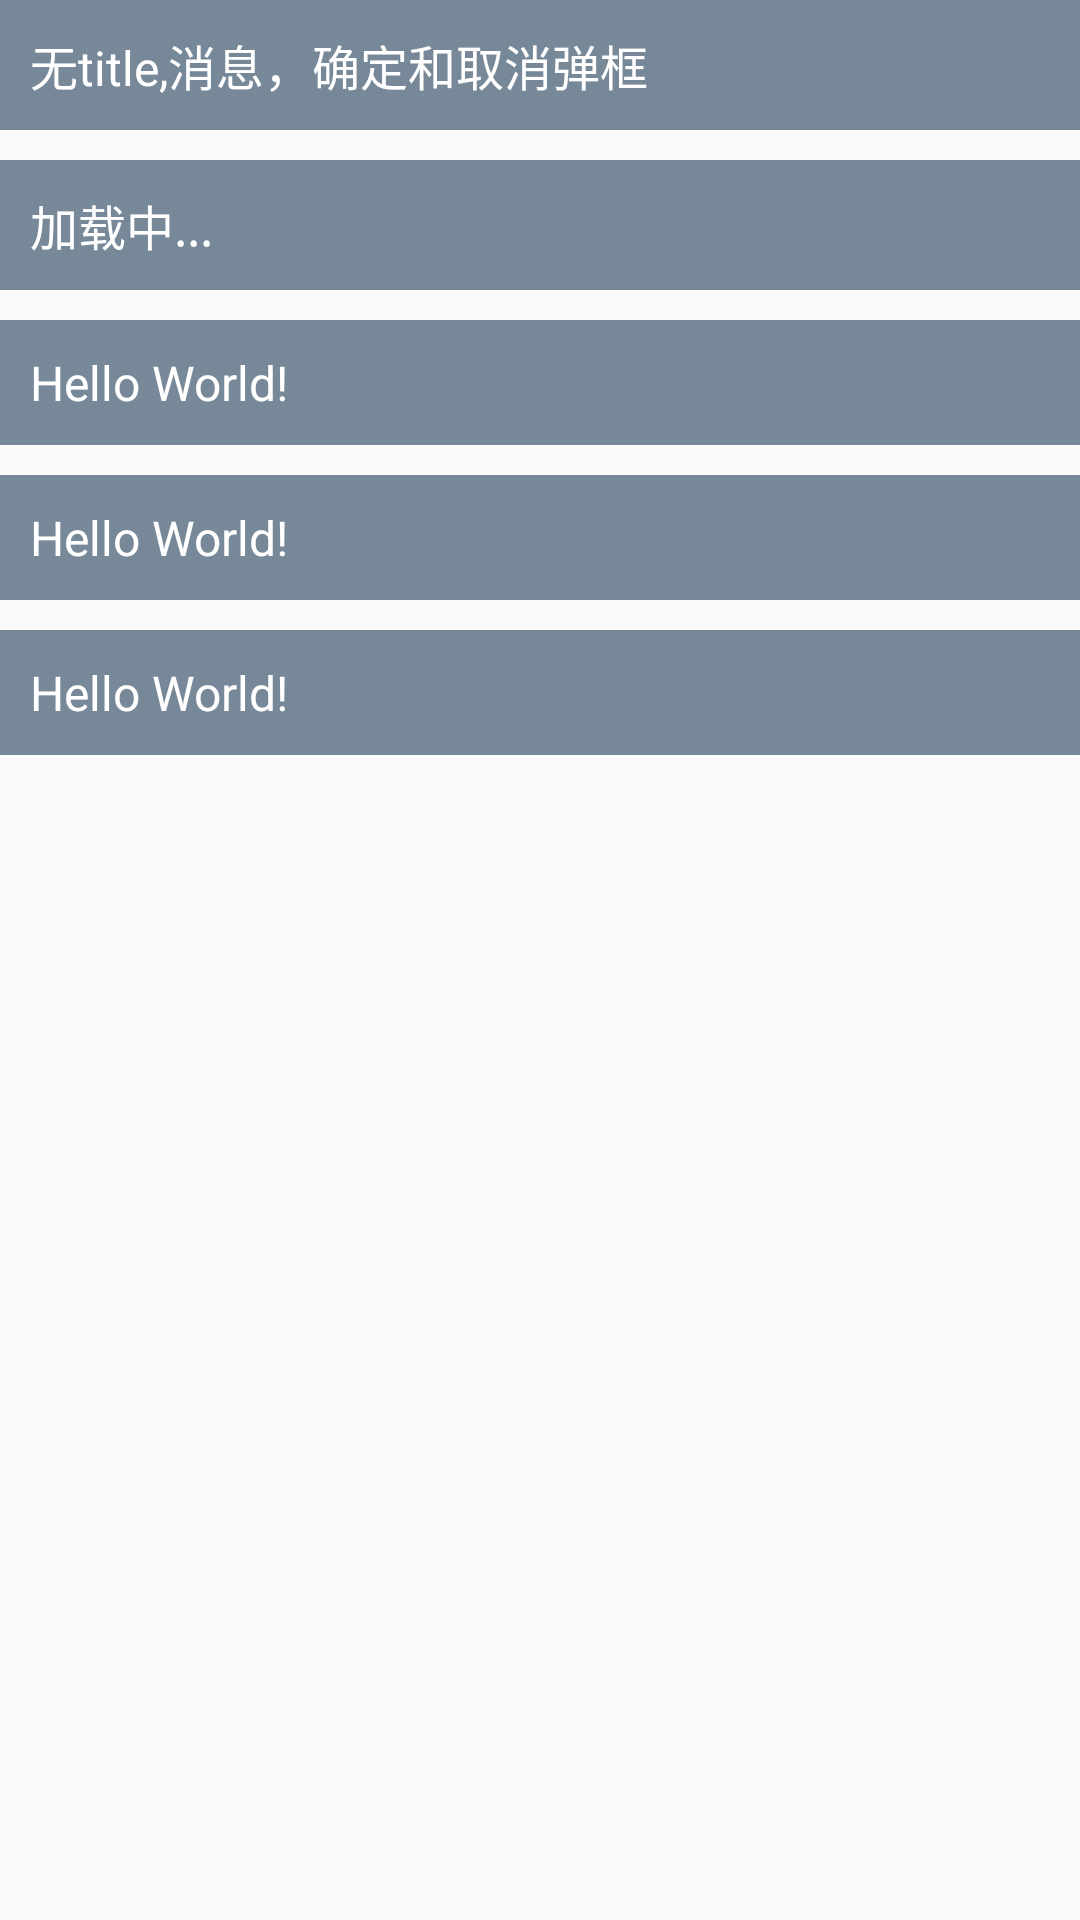

Here is an Android app screen rendered from its layout file. Give the layout XML and the strings, colors and styles it references.
<!-- AndroidManifest.xml: application theme AppTheme -->
<!-- res/layout/activity_main.xml -->
<?xml version="1.0" encoding="utf-8"?>
<FrameLayout  xmlns:android="http://schemas.android.com/apk/res/android"
    xmlns:tools="http://schemas.android.com/tools"
    android:layout_width="match_parent"
    android:layout_height="match_parent">
    <LinearLayout
        android:layout_width="match_parent"
        android:layout_height="match_parent"
        android:orientation="vertical"
        tools:context="com.alertviewdemo.www.MainActivity">

        <TextView
            android:id="@+id/mOkOrCancle01"
            style="@style/mainTextStyle"
            android:text="@string/mMsgOkOrCancle" />

        <TextView
            android:id="@+id/mLoading"
            style="@style/mainTextStyle"
            android:text="@string/mLoading" />

        <TextView
            style="@style/mainTextStyle"
            android:text="Hello World!" />

        <TextView
            style="@style/mainTextStyle"
            android:text="Hello World!" />

        <TextView
            style="@style/mainTextStyle"
            android:text="Hello World!" />
    </LinearLayout>
    <LinearLayout
        android:id="@+id/mLoadingLayout"
        android:layout_width="wrap_content"
        android:layout_height="wrap_content"
        android:paddingLeft="@dimen/px20"
        android:paddingRight="@dimen/px20"
        android:paddingTop="@dimen/px15"
        android:paddingBottom="@dimen/px15"
        android:orientation="vertical"
        android:layout_gravity="center"
        android:visibility="gone"
        android:background="@drawable/loading_background">
        <ProgressBar
            android:layout_width="wrap_content"
            android:layout_height="wrap_content"
            android:indeterminate="true"
            android:indeterminateBehavior="repeat"
            android:indeterminateDrawable="@drawable/common_loading3"
            />
        <TextView
            android:layout_width="wrap_content"
            android:layout_height="wrap_content"
            android:textColor="@color/white"
            android:text="载入中..."
            />
    </LinearLayout>
</FrameLayout>
<!-- resources referenced by this layout -->
<resources>
  <color name="white">#ffffff</color>
  <dimen name="px15">15dp</dimen>
  <dimen name="px20">20dp</dimen>
  <!-- drawable common_loading3: vector/xml drawable (drawable, 2550 chars, omitted) -->
  <!-- drawable loading_background (drawable) -->
  <?xml version="1.0" encoding="utf-8"?>
  <shape xmlns:android="http://schemas.android.com/apk/res/android">
      <solid android:color="@color/loading_background_color"/>
      <corners android:radius="@dimen/px8"/>
  </shape>
  <string name="mLoading">加载中...</string>
  <string name="mMsgOkOrCancle">无title,消息，确定和取消弹框</string>
  <style name="mainTextStyle">
          <item name="android:layout_width">match_parent</item>
          <item name="android:layout_height">wrap_content</item>
          <item name="android:textSize">@dimen/sx16</item>
          <item name="android:textColor">@color/white</item>
          <item name="android:background">@color/grayback</item>
          <item name="android:padding">@dimen/px10</item>
          <item name="android:layout_marginBottom">@dimen/px10</item>
      </style>
  <style name="AppTheme" parent="Theme.AppCompat.Light.DarkActionBar">
          
          <item name="colorPrimary">@color/colorPrimary</item>
          <item name="colorPrimaryDark">@color/colorPrimaryDark</item>
          <item name="colorAccent">@color/colorAccent</item>
      </style>
  <color name="loading_background_color">#ee424242</color>
  <dimen name="px8">8dp</dimen>
  <dimen name="sx16">16sp</dimen>
  <color name="grayback">#778899</color>
  <dimen name="px10">10dp</dimen>
  <color name="colorPrimary">#3F51B5</color>
  <color name="colorPrimaryDark">#303F9F</color>
  <color name="colorAccent">#FF4081</color>
</resources>
